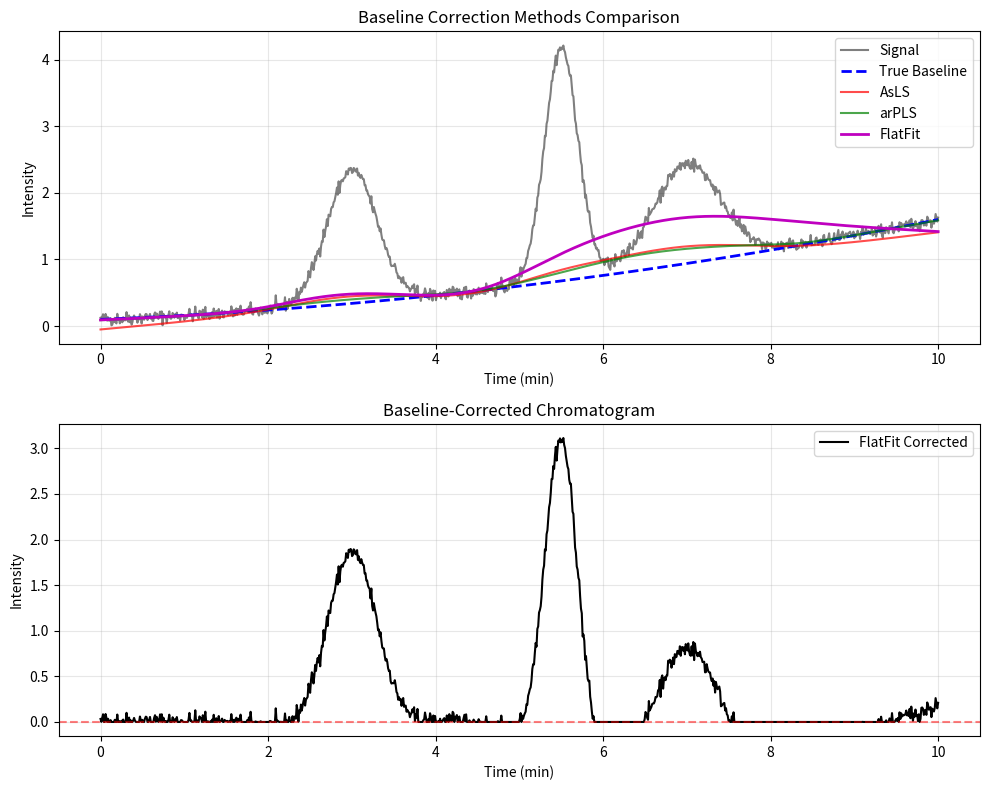

This chart was generated by the following Python code:
#!/usr/bin/env python3
"""
PoX Baseline Correction Module
Based on MOCCA2 algorithms: https://bayer-group.github.io/MOCCA/

Implements three baseline correction methods:
- AsLS (Asymmetric Least Squares)
- arPLS (Asymmetrically Reweighted Penalized Least Squares)
- FlatFit (Fast and stable, recommended for PoX)
"""

import numpy as np
from scipy import sparse
from scipy.sparse.linalg import spsolve
from typing import Tuple, Literal

BaselineMethod = Literal["asls", "arpls", "flatfit"]


def estimate_baseline(
    signal: np.ndarray,
    method: BaselineMethod = "flatfit",
    lam: float = 1e6,
    p: float = 0.01,
    max_iter: int = 10
) -> np.ndarray:
    """
    Estimate baseline for chromatographic data.
    
    Parameters
    ----------
    signal : np.ndarray
        1D array of signal intensities
    method : str
        Baseline correction method: 'asls', 'arpls', or 'flatfit'
    lam : float
        Smoothness parameter (higher = smoother baseline)
    p : float
        Asymmetry parameter (0 < p < 1, smaller = more asymmetric)
    max_iter : int
        Maximum iterations for iterative methods
        
    Returns
    -------
    np.ndarray
        Estimated baseline
        
    References
    ----------
    AsLS: Eilers & Boelens (2005) https://doi.org/10.1366/000370205774783520
    arPLS: Baek et al. (2015) https://doi.org/10.1039/C4AN01061B
    FlatFit: MOCCA2 implementation (Bayer)
    """
    
    if method == "asls":
        return _baseline_asls(signal, lam, p, max_iter)
    elif method == "arpls":
        return _baseline_arpls(signal, lam, max_iter)
    elif method == "flatfit":
        return _baseline_flatfit(signal, lam)
    else:
        raise ValueError(f"Unknown method: {method}. Use 'asls', 'arpls', or 'flatfit'")


def _baseline_asls(
    y: np.ndarray,
    lam: float = 1e6,
    p: float = 0.01,
    max_iter: int = 10
) -> np.ndarray:
    """
    Asymmetric Least Squares (AsLS) baseline correction.
    
    Fast but can underestimate baseline in some regions.
    """
    n = len(y)
    D = sparse.diags([1, -2, 1], [0, -1, -2], shape=(n, n-2))
    D = lam * D.dot(D.transpose())
    
    w = np.ones(n)
    for _ in range(max_iter):
        W = sparse.spdiags(w, 0, n, n)
        Z = W + D
        z = spsolve(Z, w * y)
        w = p * (y > z) + (1 - p) * (y < z)
    
    return z


def _baseline_arpls(
    y: np.ndarray,
    lam: float = 1e6,
    max_iter: int = 10,
    ratio: float = 0.01
) -> np.ndarray:
    """
    Asymmetrically Reweighted Penalized Least Squares (arPLS).
    
    More robust than AsLS, handles negative peaks better.
    """
    n = len(y)
    D = sparse.diags([1, -2, 1], [0, -1, -2], shape=(n, n-2))
    H = lam * D.dot(D.transpose())
    
    w = np.ones(n)
    for i in range(max_iter):
        W = sparse.spdiags(w, 0, n, n)
        Z = W + H
        z = spsolve(Z, w * y)
        
        # Calculate negative deviations
        d = y - z
        dn = d[d < 0]
        
        if len(dn) == 0:
            break
            
        # Adaptive weighting
        m = np.mean(dn)
        s = np.std(dn)
        
        w_new = 1 / (1 + np.exp(2 * (d - (2*s - m)) / s))
        
        # Check convergence
        if np.linalg.norm(w - w_new) / np.linalg.norm(w) < ratio:
            break
            
        w = w_new
    
    return z


def _baseline_flatfit(
    y: np.ndarray,
    lam: float = 1e5
) -> np.ndarray:
    """
    FlatFit baseline correction.
    
    Fast, stable, handles negative peaks well.
    Recommended for PoX by MOCCA2.
    
    Uses penalized least squares with automatic weight adjustment.
    """
    n = len(y)
    
    # Second derivative matrix
    D = sparse.diags([1, -2, 1], [0, -1, -2], shape=(n, n-2))
    D = D.dot(D.transpose())
    
    # Robust weight estimation
    # Use median-based approach for outlier resistance
    median = np.median(y)
    mad = np.median(np.abs(y - median))  # Median Absolute Deviation
    
    # Points close to minimum are likely baseline
    threshold = median - 2 * mad
    w = np.where(y < threshold + mad, 1.0, 0.01)  # Low weight for peaks
    
    # Solve penalized least squares
    W = sparse.spdiags(w, 0, n, n)
    Z = W + lam * D
    z = spsolve(Z, w * y)
    
    return z


def correct_baseline(
    times: np.ndarray,
    signals: np.ndarray,
    method: BaselineMethod = "flatfit",
    **kwargs
) -> Tuple[np.ndarray, np.ndarray]:
    """
    Correct baseline and return corrected signal + baseline estimate.
    
    Parameters
    ----------
    times : np.ndarray
        Time points
    signals : np.ndarray
        Signal intensities
    method : str
        Baseline method
    **kwargs
        Additional parameters for baseline estimation
        
    Returns
    -------
    corrected_signals : np.ndarray
        Baseline-corrected signals
    baseline : np.ndarray
        Estimated baseline
    """
    baseline = estimate_baseline(signals, method=method, **kwargs)
    corrected = signals - baseline
    
    # Ensure no negative values after correction
    corrected = np.maximum(corrected, 0)
    
    return corrected, baseline


def analyze_baseline_quality(
    signals: np.ndarray,
    baseline: np.ndarray
) -> dict:
    """
    Analyze quality of baseline correction.
    
    Returns metrics useful for fraud detection:
    - baseline_rmse: Root mean square of baseline
    - baseline_range: Range of baseline values
    - negative_fraction: Fraction of signal below baseline
    """
    residuals = signals - baseline
    
    return {
        "baseline_rmse": float(np.sqrt(np.mean(baseline**2))),
        "baseline_range": float(np.max(baseline) - np.min(baseline)),
        "baseline_mean": float(np.mean(baseline)),
        "baseline_std": float(np.std(baseline)),
        "negative_fraction": float(np.sum(residuals < 0) / len(residuals)),
        "residual_rmse": float(np.sqrt(np.mean(residuals**2)))
    }


if __name__ == "__main__":
    import sys
    import json
    import time
    
    # CLI mode for API integration (if method argument provided)
    if len(sys.argv) > 1:
        method = sys.argv[1]
        
        # Read JSON from stdin
        input_data = json.load(sys.stdin)
        times = np.array(input_data['times'])
        signals = np.array(input_data['signals'])
        
        # Run correction with timing
        start_time = time.time()
        corrected, baseline = correct_baseline(times, signals, method=method)
        elapsed_ms = (time.time() - start_time) * 1000
        
        # Analyze quality
        quality = analyze_baseline_quality(signals, baseline)
        
        # Convert numpy arrays to lists for JSON serialization
        output = {
            'times': times.tolist(),
            'baseline': baseline.tolist(),
            'corrected': corrected.tolist(),
            'quality': quality,
            'method': method,
            'processing_time_ms': float(elapsed_ms)
        }
        
        # Output JSON to stdout
        print(json.dumps(output))
        sys.exit(0)
    
    # Test mode - generate test plot
    import matplotlib.pyplot as plt
    
    # Generate synthetic HPLC trace with baseline drift
    np.random.seed(42)
    n_points = 1000
    times = np.linspace(0, 10, n_points)
    
    # True baseline (polynomial drift)
    true_baseline = 0.1 + 0.05 * times + 0.01 * times**2
    
    # Add some peaks (Gaussian)
    signal = true_baseline.copy()
    peaks = [
        (3.0, 2.0, 0.3),  # (center, height, width)
        (5.5, 3.5, 0.2),
        (7.0, 1.5, 0.4)
    ]
    
    for center, height, width in peaks:
        signal += height * np.exp(-0.5 * ((times - center) / width)**2)
    
    # Add noise
    signal += np.random.normal(0, 0.05, n_points)
    
    # Test all three methods
    baseline_asls = estimate_baseline(signal, method="asls")
    baseline_arpls = estimate_baseline(signal, method="arpls")
    baseline_flatfit = estimate_baseline(signal, method="flatfit")
    
    # Plot comparison
    fig, (ax1, ax2) = plt.subplots(2, 1, figsize=(10, 8))
    
    # Plot 1: All baselines
    ax1.plot(times, signal, 'k-', label='Signal', alpha=0.5)
    ax1.plot(times, true_baseline, 'b--', label='True Baseline', linewidth=2)
    ax1.plot(times, baseline_asls, 'r-', label='AsLS', alpha=0.7)
    ax1.plot(times, baseline_arpls, 'g-', label='arPLS', alpha=0.7)
    ax1.plot(times, baseline_flatfit, 'm-', label='FlatFit', linewidth=2)
    ax1.set_xlabel('Time (min)')
    ax1.set_ylabel('Intensity')
    ax1.set_title('Baseline Correction Methods Comparison')
    ax1.legend()
    ax1.grid(True, alpha=0.3)
    
    # Plot 2: Corrected signals
    corrected_flatfit, _ = correct_baseline(times, signal, method="flatfit")
    ax2.plot(times, corrected_flatfit, 'k-', label='FlatFit Corrected')
    ax2.axhline(y=0, color='r', linestyle='--', alpha=0.5)
    ax2.set_xlabel('Time (min)')
    ax2.set_ylabel('Intensity')
    ax2.set_title('Baseline-Corrected Chromatogram')
    ax2.legend()
    ax2.grid(True, alpha=0.3)
    
    plt.tight_layout()
    plt.savefig('baseline_correction_test.png', dpi=150)
    print("✓ Test plot saved as baseline_correction_test.png")
    
    # Print quality metrics
    quality = analyze_baseline_quality(signal, baseline_flatfit)
    print("\nBaseline Quality Metrics (FlatFit):")
    for key, value in quality.items():
        print(f"  {key}: {value:.6f}")
